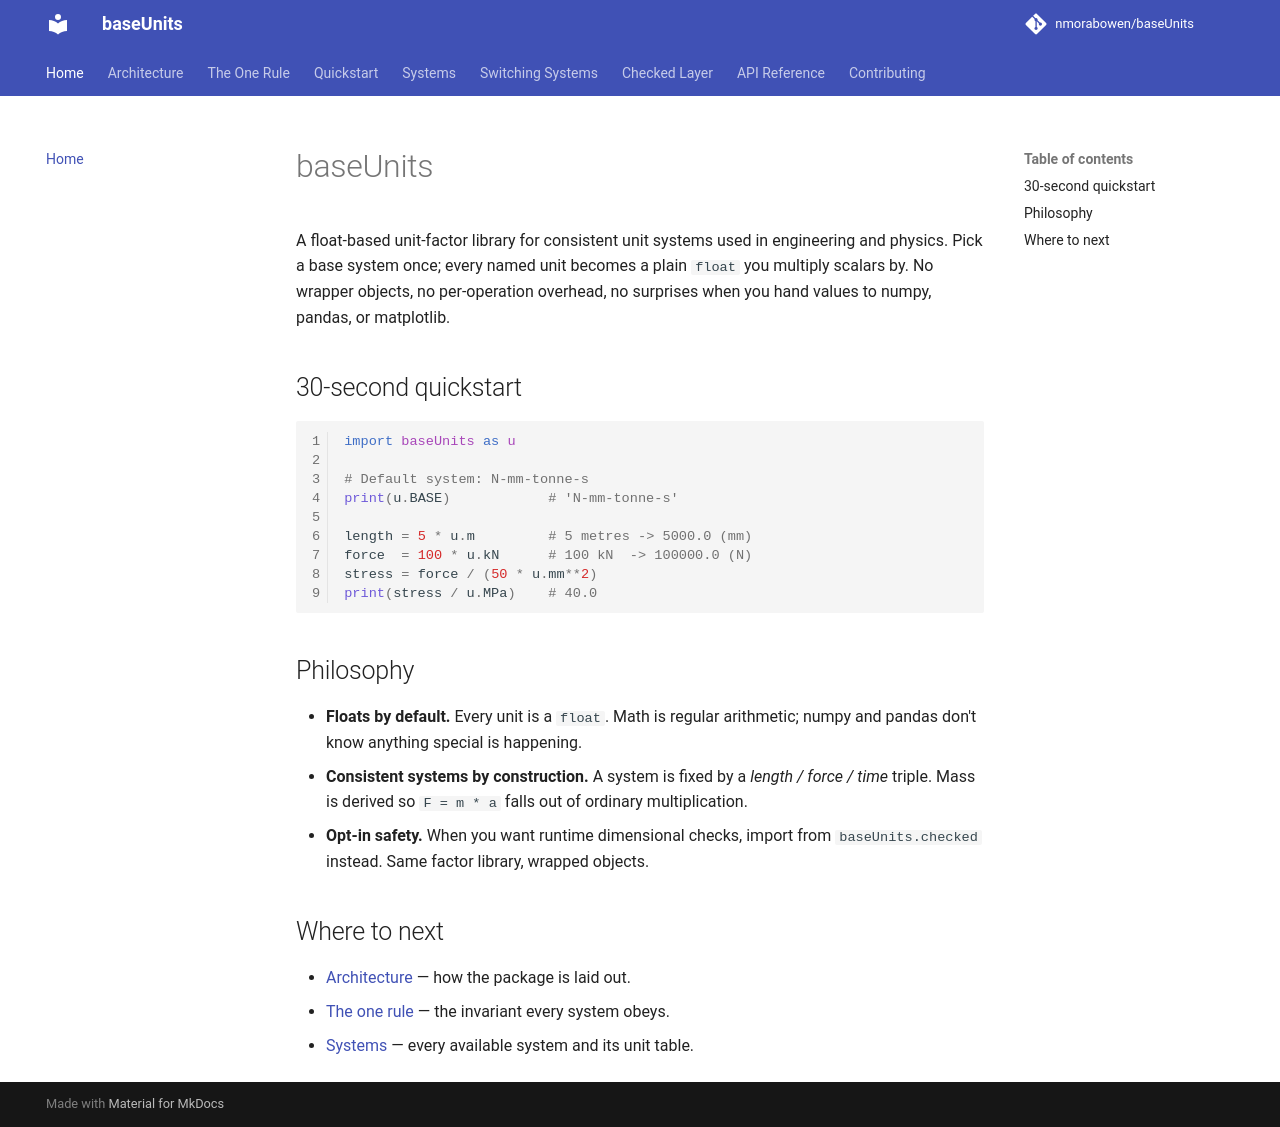

repository: nmorabowen/baseUnits · page: index.html · generator: mkdocs

# baseUnits

A float-based unit-factor library for consistent unit systems used in
engineering and physics. Pick a base system once; every named unit becomes a
plain `float` you multiply scalars by. No wrapper objects, no per-operation
overhead, no surprises when you hand values to numpy, pandas, or matplotlib.

## 30-second quickstart

```python
import baseUnits as u

# Default system: N-mm-tonne-s
print(u.BASE)            # 'N-mm-tonne-s'

length = 5 * u.m         # 5 metres -> 5000.0 (mm)
force  = 100 * u.kN      # 100 kN  -> 100000.0 (N)
stress = force / (50 * u.mm**2)
print(stress / u.MPa)    # 40.0
```

## Philosophy

- **Floats by default.** Every unit is a `float`. Math is regular arithmetic;
  numpy and pandas don't know anything special is happening.
- **Consistent systems by construction.** A system is fixed by a
  *length / force / time* triple. Mass is derived so `F = m * a` falls out of
  ordinary multiplication.
- **Opt-in safety.** When you want runtime dimensional checks, import from
  `baseUnits.checked` instead. Same factor library, wrapped objects.

## Where to next

- [Architecture](architecture.md) — how the package is laid out.
- [The one rule](the-one-rule.md) — the invariant every system obeys.
- [Systems](systems.md) — every available system and its unit table.
